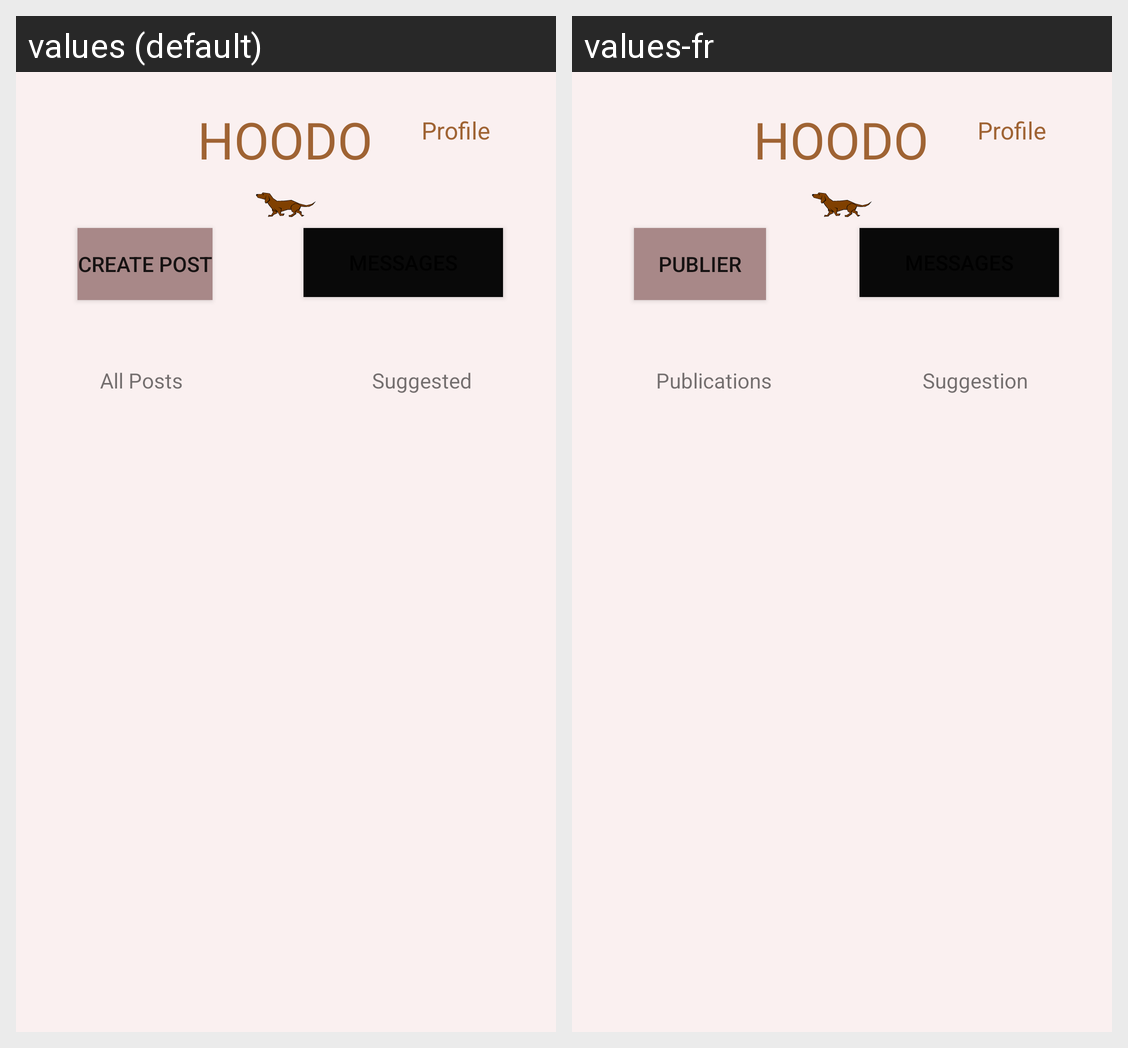

Translations of the strings shown on this Android screen, per locale in the grid:
Android screen res/layout/activity_main.xml rendered under 2 locales, left to right: values (default), values-fr. Device: Nexus 5 (rendered at 1080×1920; each locale shown at half size, 540×960, under a caption strip naming it); theme Theme.Hodoo.
Strings drawn on this screen, with the default value and each locale's value (text and hints the layout hard-codes, and strings that could not be matched under every locale, appear in the picture but are not listed):

app_name
  values: Hoodo
  values-fr: Hoodo

home_profile
  values: Profile
  values-fr: Profile

home_create_post_txt
  values: Create Post
  values-fr: Publier

home_all_posts_txt
  values: All Posts
  values-fr: Publications

home_suggested_post_txt
  values: Suggested
  values-fr: Suggestion
